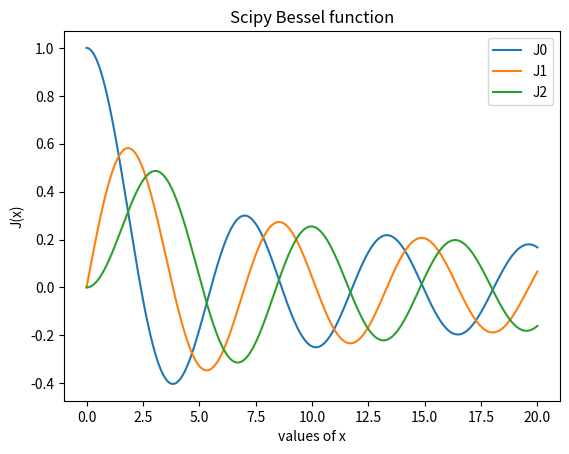

Here is the Python script that generated this plot:
# -*- coding: utf-8 -*-
"""
Created on Thu Sep 24 22:13:47 2020

[redacted]
"""
'''this program uses scipys Bessel functinos to plot same graph as Q2.b(1)'''

import numpy as np
import matplotlib.pyplot as plt
import scipy.special as sp

x = np.linspace(0, 20, 1000)

for v in range (0, 3):
    plt.plot(x, sp.jv(v, x))
    plt.title("Scipy Bessel function")
    plt.xlabel('values of x')
    plt.ylabel('J(x)')
    plt.legend(['J0', 'J1', 'J2'])
    plt.savefig('spipy bessel.png')
    plt.show
